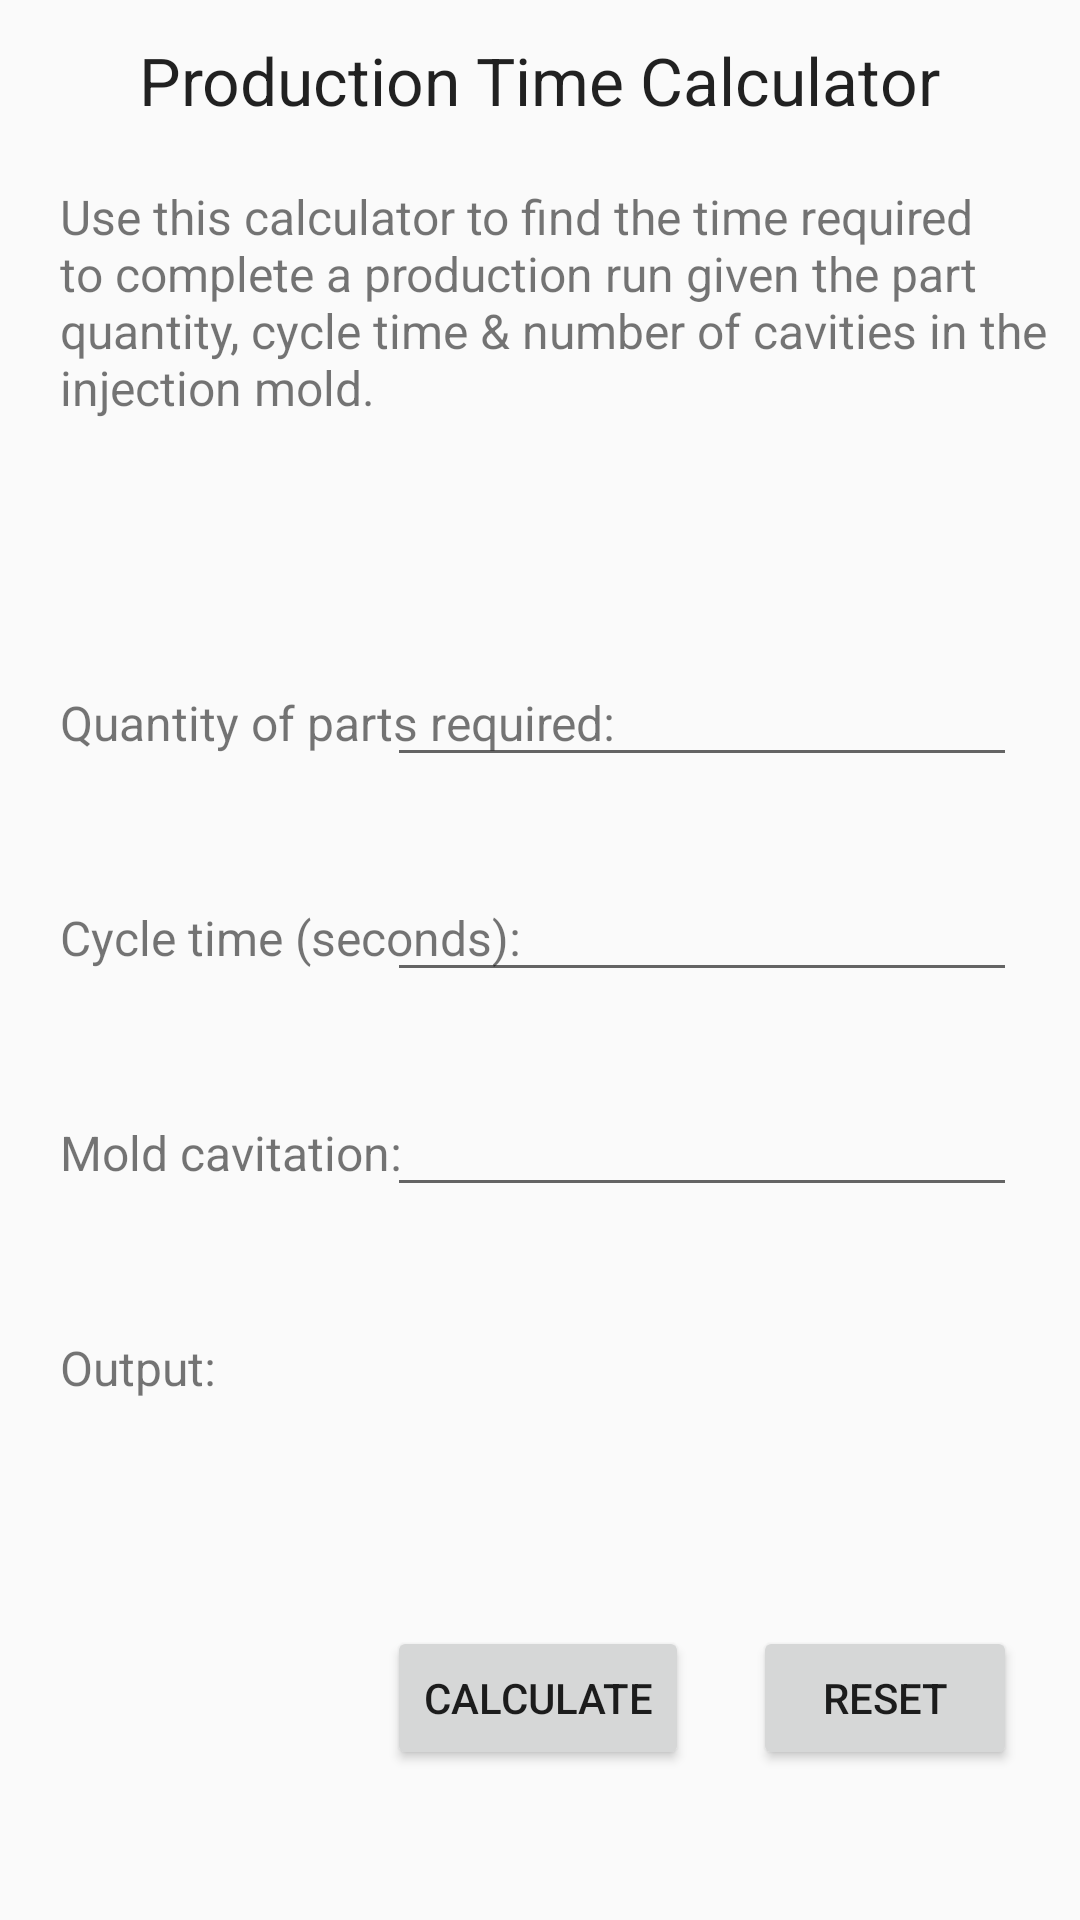

Reconstruct the res/layout file that produces this screen, plus the resources it refers to.
<!-- AndroidManifest.xml: application theme Theme.InjPlastApp -->
<!-- res/layout/production_time_activity.xml -->
<?xml version="1.0" encoding="utf-8"?>

<RelativeLayout xmlns:android="http://schemas.android.com/apk/res/android"
    xmlns:app="http://schemas.android.com/apk/res-auto"
    xmlns:tools="http://schemas.android.com/tools"
    android:layout_width="match_parent"
    android:layout_height="match_parent"
    tools:context=".main.calculators.ProductionTime">


    <TextView
        android:id="@+id/heading"
        android:layout_width="wrap_content"
        android:layout_height="wrap_content"
        android:layout_alignParentTop="true"
        android:layout_centerHorizontal="true"
        android:layout_marginTop="12dp"
        android:gravity="center"
        android:text="@string/production_time_sub"
        android:textAppearance="@style/Base.TextAppearance.AppCompat.Large" />


    <TextView
        android:id="@+id/desc"
        android:layout_width="wrap_content"
        android:layout_height="wrap_content"
        android:layout_below="@+id/heading"
        android:layout_marginStart="20dp"
        android:layout_marginLeft="20dp"
        android:layout_marginTop="20dp"
        android:text="@string/production_time_desc"
        android:textSize="16sp" />

    <TextView
        android:id="@+id/quantity"
        android:layout_width="wrap_content"
        android:layout_height="wrap_content"
        android:layout_below="@+id/desc"
        android:layout_marginStart="20dp"
        android:layout_marginLeft="20dp"
        android:layout_marginTop="90dp"
        android:text="Quantity of parts required:"
        android:textSize="16sp" />

    <TextView
        android:id="@+id/cycle"
        android:layout_width="wrap_content"
        android:layout_height="wrap_content"
        android:layout_below="@+id/quantity"
        android:layout_marginStart="20dp"
        android:layout_marginLeft="20dp"
        android:layout_marginTop="50dp"
        android:text="Cycle time (seconds):"
        android:textSize="16sp" />

    <TextView
        android:id="@+id/cavity"
        android:layout_width="wrap_content"
        android:layout_height="wrap_content"
        android:layout_below="@+id/cycle"
        android:layout_marginStart="20dp"
        android:layout_marginLeft="20dp"
        android:layout_marginTop="50dp"
        android:text="Mold cavitation:"
        android:textSize="16sp" />

    <TextView
        android:id="@+id/output"
        android:layout_width="wrap_content"
        android:layout_height="wrap_content"
        android:layout_below="@+id/cavity"
        android:layout_marginStart="20dp"
        android:layout_marginLeft="20dp"
        android:layout_marginTop="50dp"
        android:text="Output: "
        android:textSize="16sp" />


    <EditText
        android:id="@+id/quantEdit"
        android:layout_width="wrap_content"
        android:layout_height="wrap_content"
        android:layout_alignBaseline="@+id/quantity"
        android:layout_alignBottom="@+id/quantity"
        android:layout_alignParentEnd="true"
        android:layout_alignParentRight="true"
        android:layout_marginEnd="21dp"
        android:layout_marginRight="21dp"
        android:ems="10"
        android:inputType="number" />

    <EditText
        android:id="@+id/cycleEdit"
        android:layout_width="wrap_content"
        android:layout_height="wrap_content"
        android:layout_alignBaseline="@+id/cycle"
        android:layout_alignBottom="@+id/cycle"
        android:layout_alignParentEnd="true"
        android:layout_alignParentRight="true"
        android:layout_marginEnd="21dp"
        android:layout_marginRight="21dp"
        android:ems="10"
        android:inputType="number" />

    <EditText
        android:id="@+id/cavityEdit"
        android:layout_width="wrap_content"
        android:layout_height="wrap_content"
        android:layout_alignBaseline="@+id/cavity"
        android:layout_alignBottom="@+id/cavity"
        android:layout_alignParentEnd="true"
        android:layout_alignParentRight="true"
        android:layout_marginEnd="21dp"
        android:layout_marginRight="21dp"
        android:ems="10"
        android:inputType="number"/>

    <TextView
        android:id="@+id/outputResult"
        android:layout_width="wrap_content"
        android:layout_height="wrap_content"
        android:layout_alignStart="@+id/cycleEdit"
        android:layout_alignLeft="@+id/cycleEdit"
        android:layout_alignTop="@+id/output"
        android:text=""
        android:textSize="16sp" />

    <Button
        android:id="@+id/calculateButton"
        android:layout_width="wrap_content"
        android:layout_height="wrap_content"
        android:layout_alignStart="@+id/cycleEdit"
        android:layout_alignLeft="@+id/cycleEdit"
        android:layout_alignParentBottom="true"
        android:layout_marginBottom="50dp"
        android:text="Calculate" />

    <Button
        android:id="@+id/resetButton"
        android:layout_width="wrap_content"
        android:layout_height="wrap_content"
        android:layout_alignEnd="@+id/cycleEdit"
        android:layout_alignRight="@+id/cycleEdit"
        android:layout_alignParentBottom="true"
        android:layout_marginBottom="50dp"
        android:text="Reset" />
</RelativeLayout>
<!-- resources referenced by this layout -->
<resources>
  <string name="production_time_desc">
          Use this calculator to find the time required to complete a production run given the part quantity, cycle time &amp; number of cavities in the injection mold.
      </string>
  <string name="production_time_sub">
          Production Time Calculator
      </string>
  <style name="Theme.InjPlastApp" parent="Theme.AppCompat.Light.DarkActionBar">
          <item name="colorPrimary">@color/colorPrimary</item>
          <item name="colorPrimaryDark">@color/colorPrimaryDark</item>
          <item name="colorAccent">@color/colorAccent</item>
      </style>
  <!-- not gathered from this repository: default colours our renderer supplied (Android Studio template values) -->
  <color name="colorPrimary">#FF6200EE</color>
  <color name="colorPrimaryDark">#FF3700B3</color>
  <color name="colorAccent">#FF03DAC5</color>
</resources>
